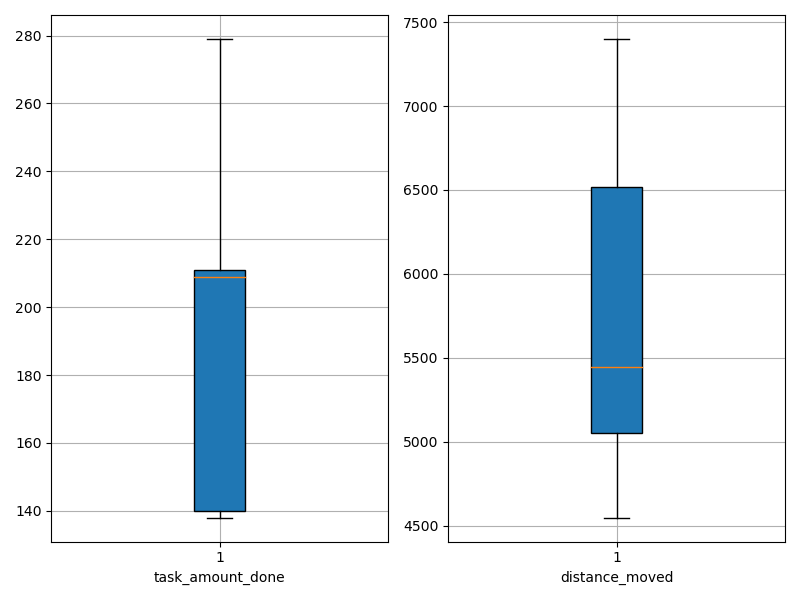

Values plotted in this chart, from the file beside it:
agent_id, task_amount_done, distance_moved
0, 212.0, 4897
1, 211.0, 5536
2, 211.0, 6554
3, 140.0, 6817
4, 138.0, 7400
5, 139.0, 5058
6, 140.0, 4784
7, 279.0, 5348
8, 209.0, 5275
9, 208.0, 5125
10, 211.0, 5353
11, 211.0, 6440
12, 209.0, 6880
13, 209.0, 5803
14, 211.0, 4848
15, 211.0, 6506
16, 139.0, 4547
17, 141.0, 5042
18, 140.0, 6806
19, 211.0, 5616
